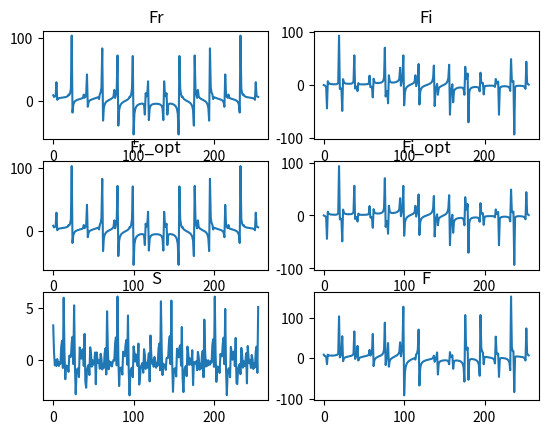

Python code for this plot:
import math, random
from matplotlib import pyplot as plt

n = 14
N = 256
w = 1800

def get_signal(w, n, xmin=0, xmax=1):
    A = [xmin + (xmax - xmin) * random.random() for _ in range(n)]
    fi = [xmin + (xmax - xmin) * random.random() for _ in range(n)]
    def f(t):
        x = 0
        for i in range(n):
            x += A[i] * math.sin(w/n*t*i + fi[i])
        return x
    return f

def get_F(x):
    N = len(x)
    FR = []
    Fi = []
    for p in range(N):
        FR.append(0)
        Fi.append(0)
        for k in range(N):
            FR[p] += x[k]*math.cos(-2*math.pi*p*k/N)
            Fi[p] += x[k]*math.sin(-2*math.pi*p*k/N)
    return FR, Fi

def get_Fopt(x):
    N = len(x)
    w = []
    for i in range(N):
        if i < N//4:
            w.append((math.cos(-2*math.pi*i/N),
                      math.sin(-2*math.pi*i/N)))
        elif i < N//2:
            w.append((w[i-N//4][1],
                      -w[i-N//4][0]))
        else:
            w.append((-w[i-N//2][0], -w[i-N//2][1]))
    FR = []
    Fi = []
    for i in range(N):
        FR.append(sum([w[(i*j)%N][0]*x[j] for j in range(N)]))
        Fi.append(sum([w[(i*j)%N][1]*x[j] for j in range(N)]))
    return FR, Fi

gen = get_signal(w, n)
S = [gen(i) for i in range(0,N)]
(Fr, Fi) = get_F(S)
(Fr_1, Fi_1) = get_Fopt(S)
F = [Fr[i] + Fi[i] for i in range(N)]

fig = plt.figure()
ax_1 = fig.add_subplot(3, 2, 1)
ax_2 = fig.add_subplot(3, 2, 2)
ax_3 = fig.add_subplot(3, 2, 3)
ax_4 = fig.add_subplot(3, 2, 4)
ax_5 = fig.add_subplot(3, 2, 5)
ax_6 = fig.add_subplot(3, 2, 6)

ax_1.plot(range(N), Fr)
ax_2.plot(range(N), Fi)
ax_3.plot(range(N), Fr_1)
ax_4.plot(range(N), Fi_1)
ax_5.plot(range(N), S)
ax_6.plot(range(N), F)

ax_1.set(title='Fr')
ax_2.set(title='Fi')
ax_3.set(title='Fr_opt')
ax_4.set(title='Fi_opt')
ax_5.set(title='S')
ax_6.set(title='F')

plt.show()